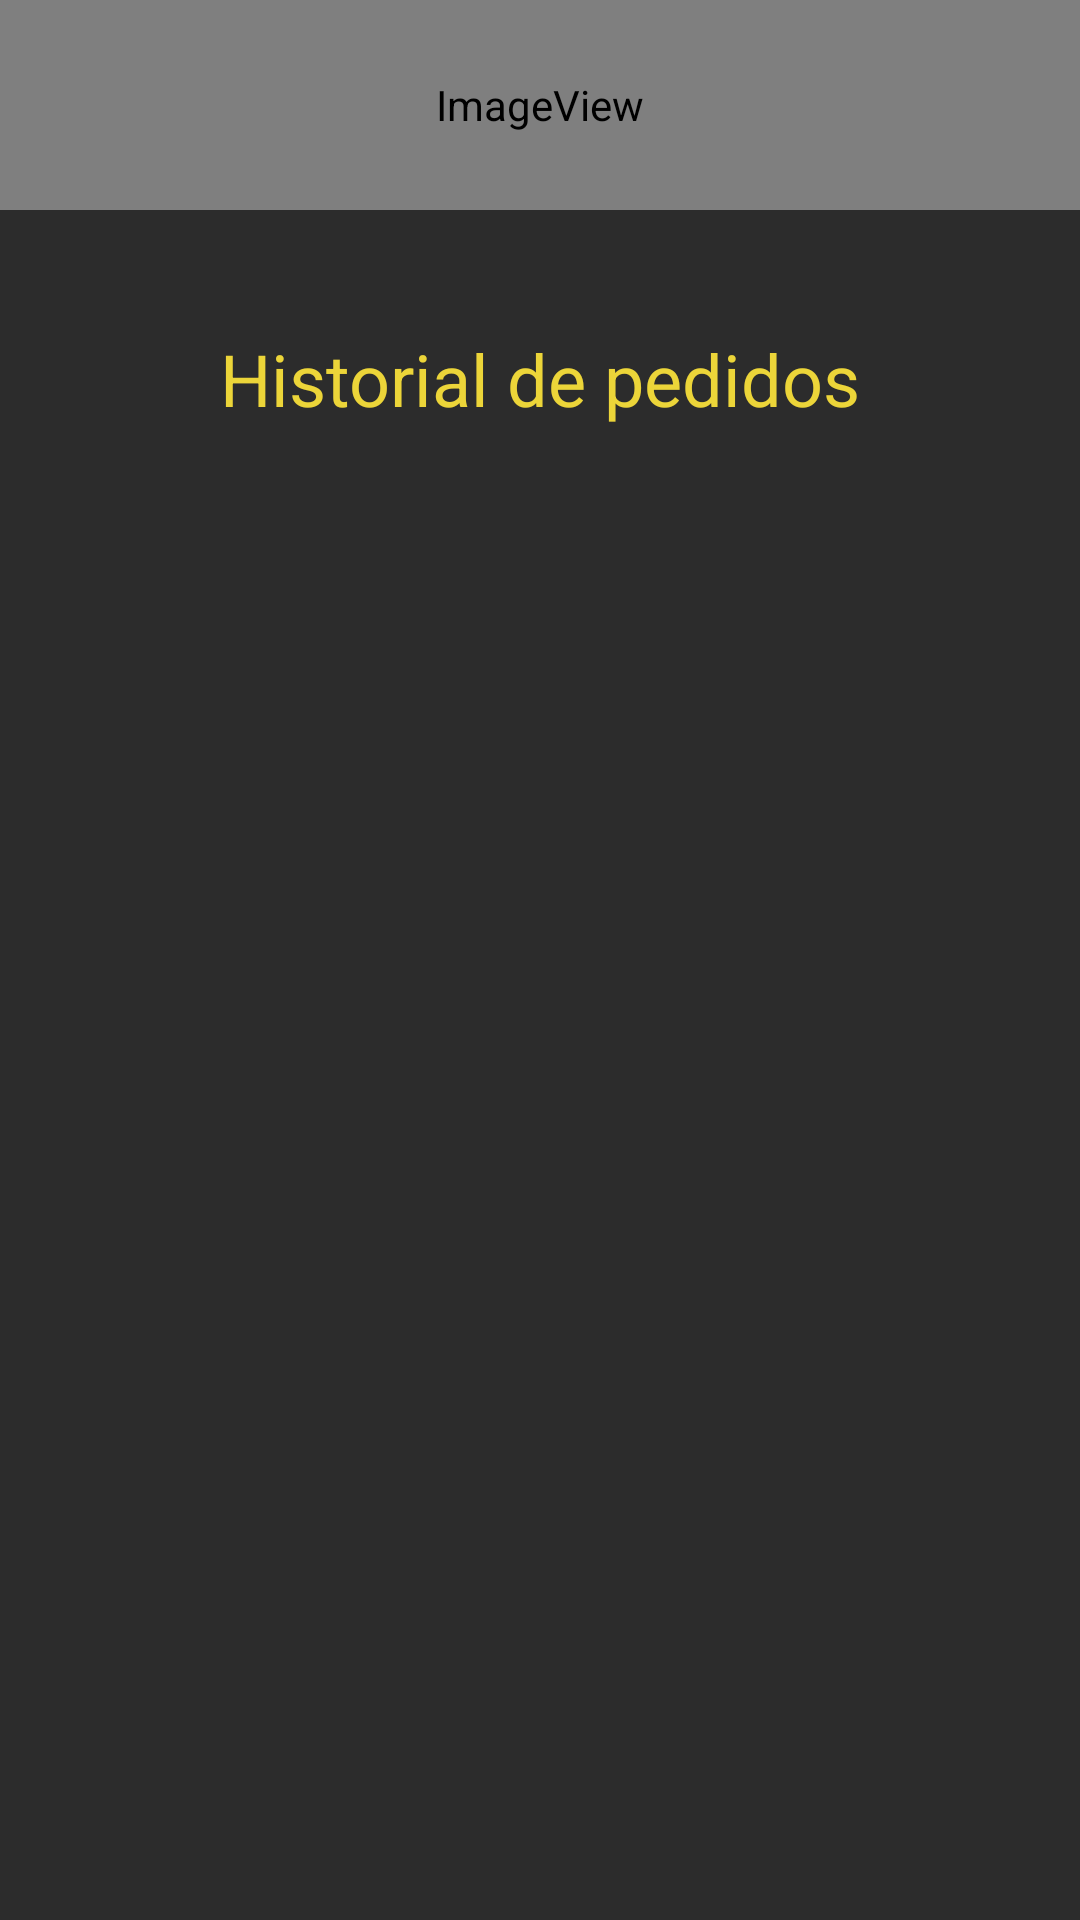

The Android layout XML behind this screen, and the referenced resources:
<!-- AndroidManifest.xml: application theme full_screen -->
<!-- res/layout/activity_history.xml -->
<?xml version="1.0" encoding="utf-8"?>
<androidx.constraintlayout.widget.ConstraintLayout xmlns:android="http://schemas.android.com/apk/res/android"
    xmlns:app="http://schemas.android.com/apk/res-auto"
    xmlns:tools="http://schemas.android.com/tools"
    android:layout_width="match_parent"
    android:layout_height="match_parent"
    android:background="#D2000000">

    <ImageView
        android:id="@+id/imageView"
        android:layout_width="match_parent"
        android:layout_height="70dp"
        android:scaleType="fitXY"
        android:textAlignment="center"
        app:layout_constraintEnd_toEndOf="parent"
        app:layout_constraintHorizontal_bias="0.0"
        app:layout_constraintStart_toStartOf="parent"
        app:layout_constraintTop_toTopOf="parent"
        app:srcCompat="@drawable/cabecera" />

    <TextView
        android:id="@+id/textView6"
        android:layout_width="wrap_content"
        android:layout_height="wrap_content"
        android:layout_marginTop="40dp"
        android:text="@string/string_history"
        android:textColor="@color/taxi_light"
        android:textSize="24sp"
        app:layout_constraintEnd_toEndOf="parent"
        app:layout_constraintStart_toStartOf="parent"
        app:layout_constraintTop_toBottomOf="@+id/imageView" />

    <ListView
        android:id="@+id/list"
        android:layout_width="343dp"
        android:layout_height="487dp"
        app:layout_constraintBottom_toBottomOf="parent"
        app:layout_constraintEnd_toEndOf="parent"
        app:layout_constraintStart_toStartOf="parent"
        app:layout_constraintTop_toBottomOf="@+id/textView6" />
</androidx.constraintlayout.widget.ConstraintLayout>
<!-- resources referenced by this layout -->
<resources>
  <color name="taxi_light">#FFECD539</color>
  <!-- drawable cabecera (drawable) -->
  <?xml version="1.0" encoding="utf-8"?>
  <layer-list xmlns:android="http://schemas.android.com/apk/res/android">
      <item android:gravity="center|bottom" android:width="500dp" android:height="200dp">
          <shape android:shape="oval">
              <solid android:color="@color/taxi_light"/>
              <stroke android:color="@color/taxi_dark" android:width="10dp"/>
          </shape>
      </item>
      <item android:gravity="center|bottom" android:width="70dp" android:height="70dp">
          <bitmap android:src="@drawable/logo_cabecera" />
      </item>
  </layer-list>
  <string name="string_history">Historial de pedidos</string>
  <style name="full_screen" parent="Theme.AppCompat.Light.NoActionBar">
          <item name="android:windowNoTitle">true</item>
          <item name="android:windowFullscreen">true</item>
      </style>
  <color name="taxi_dark">#FFE6C72D</color>
</resources>
